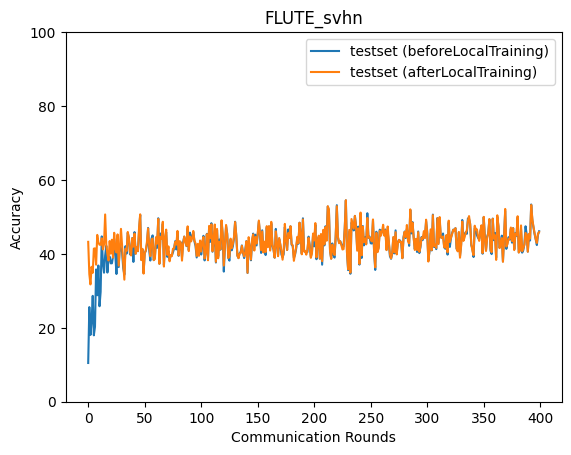

The file beside this chart, header and first rows:
epoch, accuracy_test_before, accuracy_test_after
0, 10.48, 43.26
1, 25.6, 34.53
2, 18.06, 31.74
3, 21.68, 36.5
4, 28.64, 34.88
5, 17.96, 41.42
6, 20.27, 41.5
7, 35.79, 37.08
8, 28.8, 45.14
9, 36.85, 43.12
10, 25.83, 42.48
11, 29.71, 42.46
12, 44.73, 44.21
13, 37.49, 41.2
14, 34.91, 42.6
15, 39.58, 50.67
16, 42.17, 42.55
17, 34.95, 39.99
18, 38.8, 38.22
19, 39.28, 43.47
20, 37.44, 40.07
21, 37.46, 43.84
22, 39.44, 38.98
23, 44.09, 45.71
24, 39.82, 41.41
25, 34.56, 40.38
26, 42.34, 45.26
27, 36.44, 36.83
28, 42.39, 42
29, 41.44, 46.77
30, 40.41, 42.13
31, 36.12, 37.65
32, 34.4, 33.02
33, 42.08, 41.41
34, 40.09, 40.81
35, 45.66, 45.93
36, 44.26, 44.3
37, 39.87, 40.49
38, 40.11, 39.56
39, 44.29, 44.22
40, 37.83, 41.96
41, 45.89, 45.49
42, 40.05, 40.05
43, 41.85, 41.9
44, 40.72, 40.76
45, 46.08, 47.0
46, 50.54, 50.7
47, 38.4, 38.32
48, 41.24, 41.36
49, 34.83, 34.66
50, 40.19, 40.11
51, 40.85, 40.99
52, 42.62, 43.33
53, 47.02, 46.87
54, 40.92, 41.88
55, 38.21, 39.36
56, 44.1, 43.82
57, 45, 44.15
58, 38.3, 38.3
59, 39.24, 38.6
... 340 more rows
